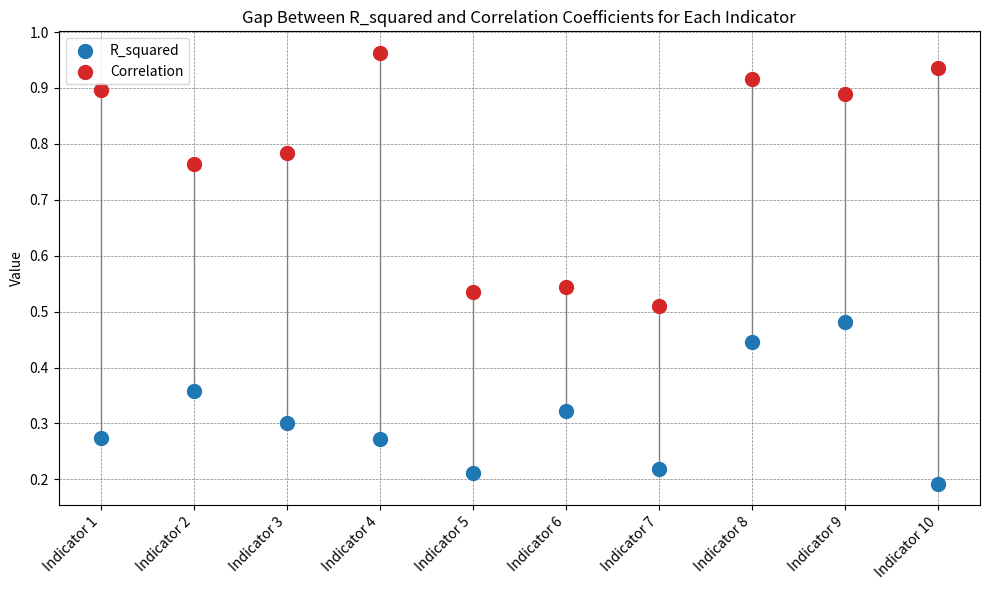

Source code (Python): (Note: this script raises an exception after producing the figure.)
import matplotlib.pyplot as plt
import numpy as np
import pandas as pd

# Assuming 'comparison_df' is your DataFrame with indicators, R_squared, and Correlation
# Example: Generate random data for demonstration
np.random.seed(0)  # For reproducible outputs
indicators = ['Indicator ' + str(i) for i in range(1, 11)]
r2_values = np.random.rand(10) * 0.5
cor_values = np.random.rand(10) * 0.5 + 0.5  # Ensure some visible gap
comparison_df = pd.DataFrame({'Indicator': indicators, 'R_squared': r2_values, 'Correlation': cor_values})

# Plot
fig, ax = plt.subplots(figsize=(10, 6))

# Scatter plot for R_squared values
ax.scatter(comparison_df['Indicator'], comparison_df['R_squared'], color='tab:blue', s=100, label='R_squared', zorder=5)

# Scatter plot for Correlation coefficients
ax.scatter(comparison_df['Indicator'], comparison_df['Correlation'], color='tab:red', s=100, label='Correlation', zorder=5)

# Connect R_squared and Correlation with lines
for i, row in comparison_df.iterrows():
    ax.plot([row['Indicator'], row['Indicator']], [row['R_squared'], row['Correlation']], color='gray', linestyle='-', linewidth=1, zorder=3)

# Improve layout
ax.set_xticks(comparison_df['Indicator'])
ax.set_xticklabels(comparison_df['Indicator'], rotation=45, ha="right")
ax.set_ylabel('Value')
ax.set_title('Gap Between R_squared and Correlation Coefficients for Each Indicator')
ax.legend()
ax.grid(True, which='major', linestyle='--', linewidth='0.5', color='grey', zorder=0)

plt.tight_layout()
plt.show()


indicators = filtered_top_correlations_refined.drop('PCE')

# Assuming 'r2_values_sorted' and 'top_bottom_cor' are dictionaries or pandas Series
r2_values = pd.Series(r2_values_sorted)
cor_values = indicators #.drop('PCE')  # Exclude PCE as it's a self-correlation

# Merge the two Series into a DataFrame and add groups
comparison_df = pd.DataFrame({'R_squared': r2_values, 'Correlation': cor_values})
comparison_df['Group'] = comparison_df.index.map(groups)

# Create the scatter plot using Plotly
fig = go.Figure()

# Add the scatter plot trace for each group
for group, group_df in comparison_df.groupby('Group'):
    fig.add_trace(
        go.Scatter(
            x=group_df['R_squared'],
            y=group_df['Correlation'],
            mode='markers',
            text=group_df.index,  # This will show up on hover
            marker=dict(
                size=10,
                opacity=0.8,  # Slightly more opaque for better visibility
            ),
            name=group  # This will be the legend entry
        )
    )

# Define the aspect ratio for the figure layout
aspect_ratio = 1.6  # Example aspect ratio, adjust as needed

# Set the layout for the plot
fig.update_layout(
    title='Comparison of R-squared and Correlation Coefficients',
    xaxis_title='R-squared Values',
    yaxis_title='Correlation Coefficients',
    xaxis=dict(showgrid=True, range=[0, 1]),  # Adjust the x-axis range if needed
    yaxis=dict(showgrid=True),
    legend_title="Groups",
    width=800,  # Control the width of the figure
    height=800 / aspect_ratio,  # Control the height based on the aspect ratio
)

# Adjust the legend to not overlap with data
fig.update_layout(legend=dict(
    yanchor="top",
    y=0.99,
    xanchor="right",
    x=0.99
))

# Show the figure
fig.show()